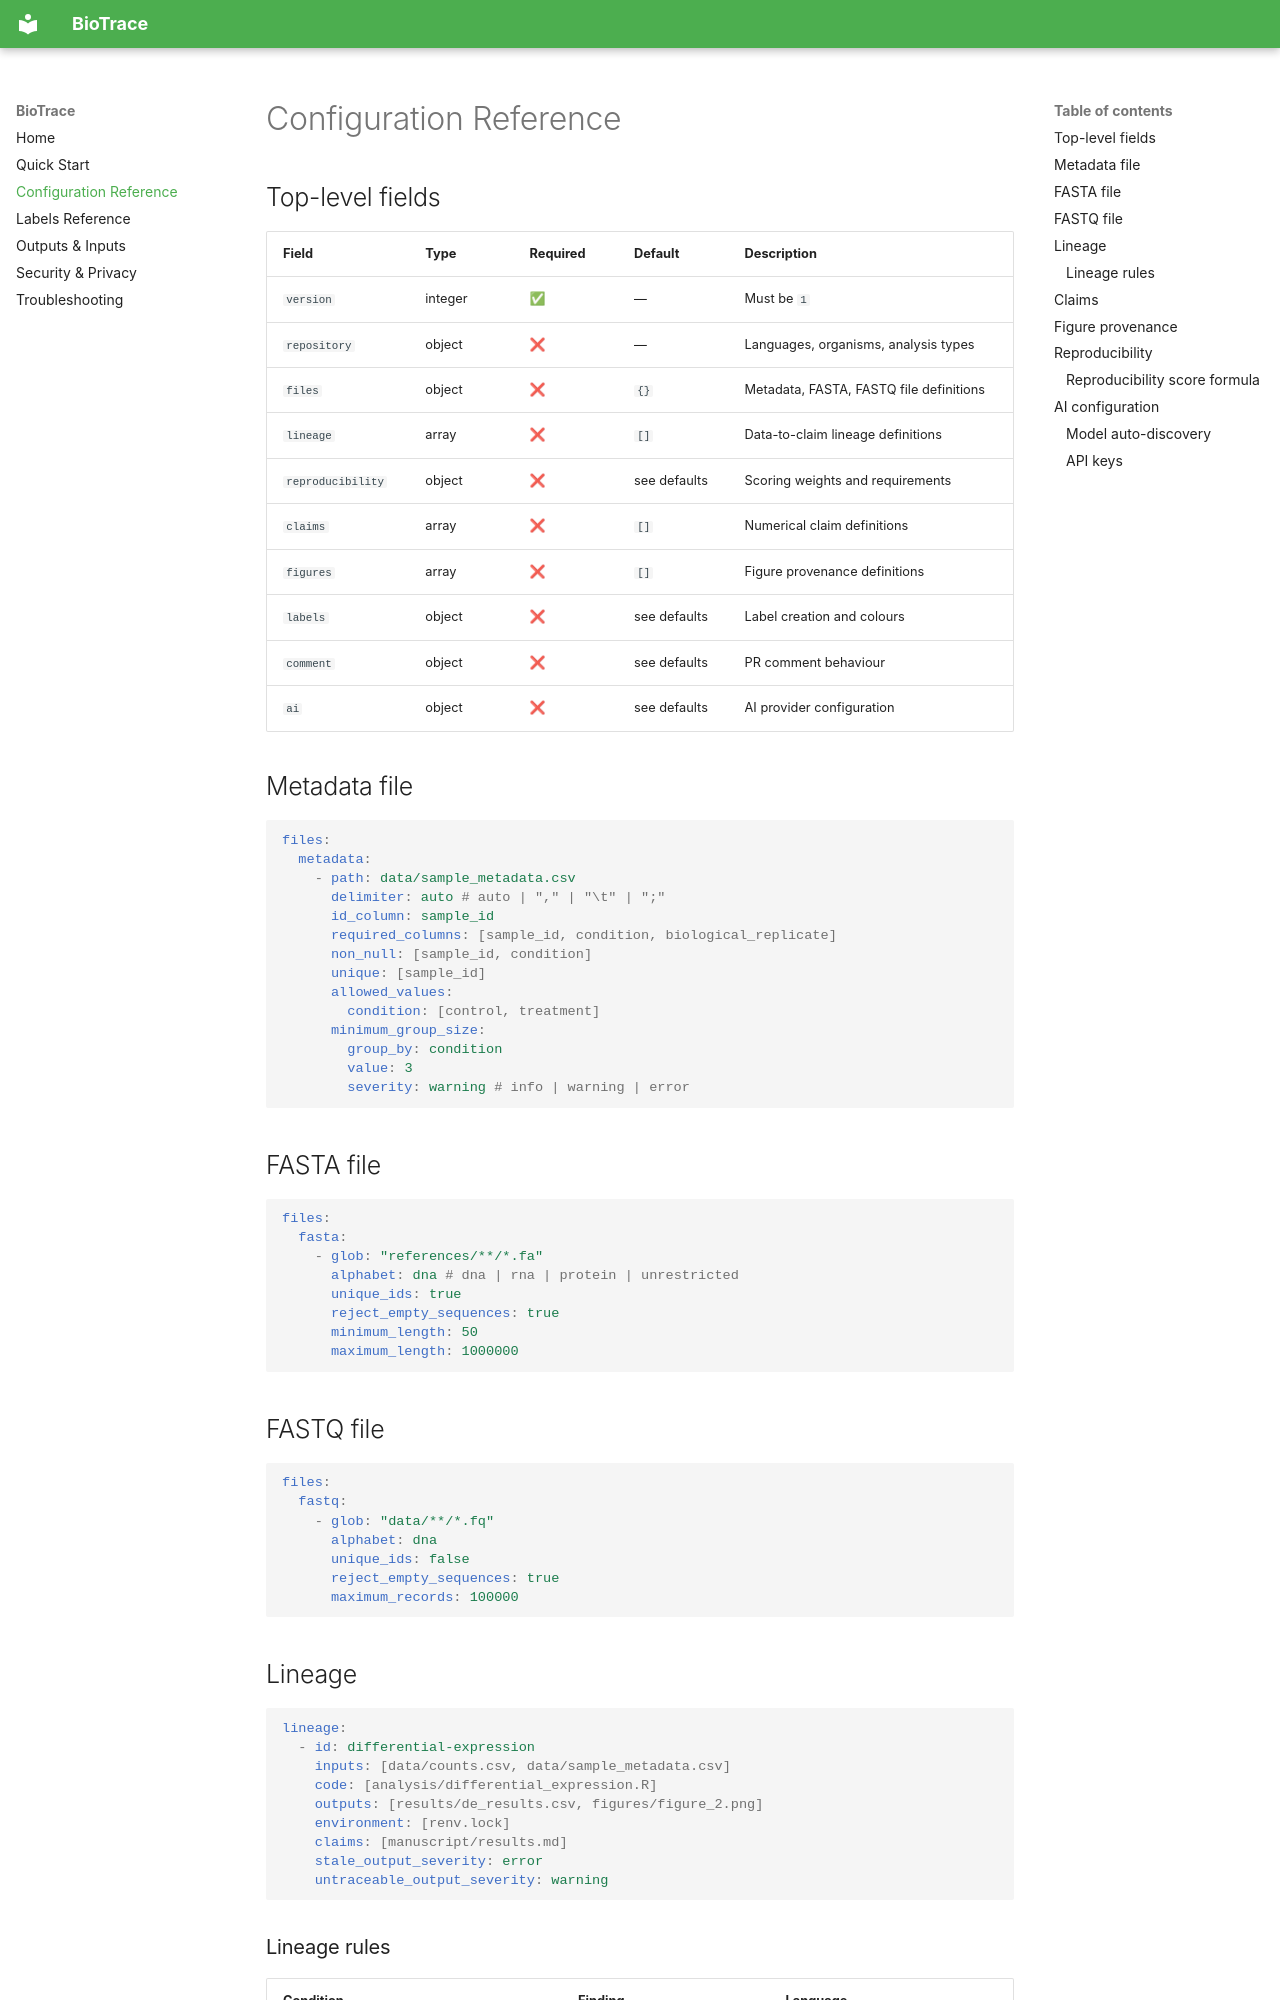

repository: rotsl/biotrace · page: configuration/index.html · generator: mkdocs

# Configuration Reference

## Top-level fields

| Field             | Type    | Required | Default      | Description                             |
| ----------------- | ------- | -------- | ------------ | --------------------------------------- |
| `version`         | integer | ✅       | —            | Must be `1`                             |
| `repository`      | object  | ❌       | —            | Languages, organisms, analysis types    |
| `files`           | object  | ❌       | `{}`         | Metadata, FASTA, FASTQ file definitions |
| `lineage`         | array   | ❌       | `[]`         | Data-to-claim lineage definitions       |
| `reproducibility` | object  | ❌       | see defaults | Scoring weights and requirements        |
| `claims`          | array   | ❌       | `[]`         | Numerical claim definitions             |
| `figures`         | array   | ❌       | `[]`         | Figure provenance definitions           |
| `labels`          | object  | ❌       | see defaults | Label creation and colours              |
| `comment`         | object  | ❌       | see defaults | PR comment behaviour                    |
| `ai`              | object  | ❌       | see defaults | AI provider configuration               |

## Metadata file

```yaml
files:
  metadata:
    - path: data/sample_metadata.csv
      delimiter: auto # auto | "," | "\t" | ";"
      id_column: sample_id
      required_columns: [sample_id, condition, biological_replicate]
      non_null: [sample_id, condition]
      unique: [sample_id]
      allowed_values:
        condition: [control, treatment]
      minimum_group_size:
        group_by: condition
        value: 3
        severity: warning # info | warning | error
```

## FASTA file

```yaml
files:
  fasta:
    - glob: "references/**/*.fa"
      alphabet: dna # dna | rna | protein | unrestricted
      unique_ids: true
      reject_empty_sequences: true
      minimum_length: 50
      maximum_length: 1000000
```

## FASTQ file

```yaml
files:
  fastq:
    - glob: "data/**/*.fq"
      alphabet: dna
      unique_ids: false
      reject_empty_sequences: true
      maximum_records: 100000
```

## Lineage

```yaml
lineage:
  - id: differential-expression
    inputs: [data/counts.csv, data/sample_metadata.csv]
    code: [analysis/differential_expression.R]
    outputs: [results/de_results.csv, figures/figure_2.png]
    environment: [renv.lock]
    claims: [manuscript/results.md]
    stale_output_severity: error
    untraceable_output_severity: warning
```
